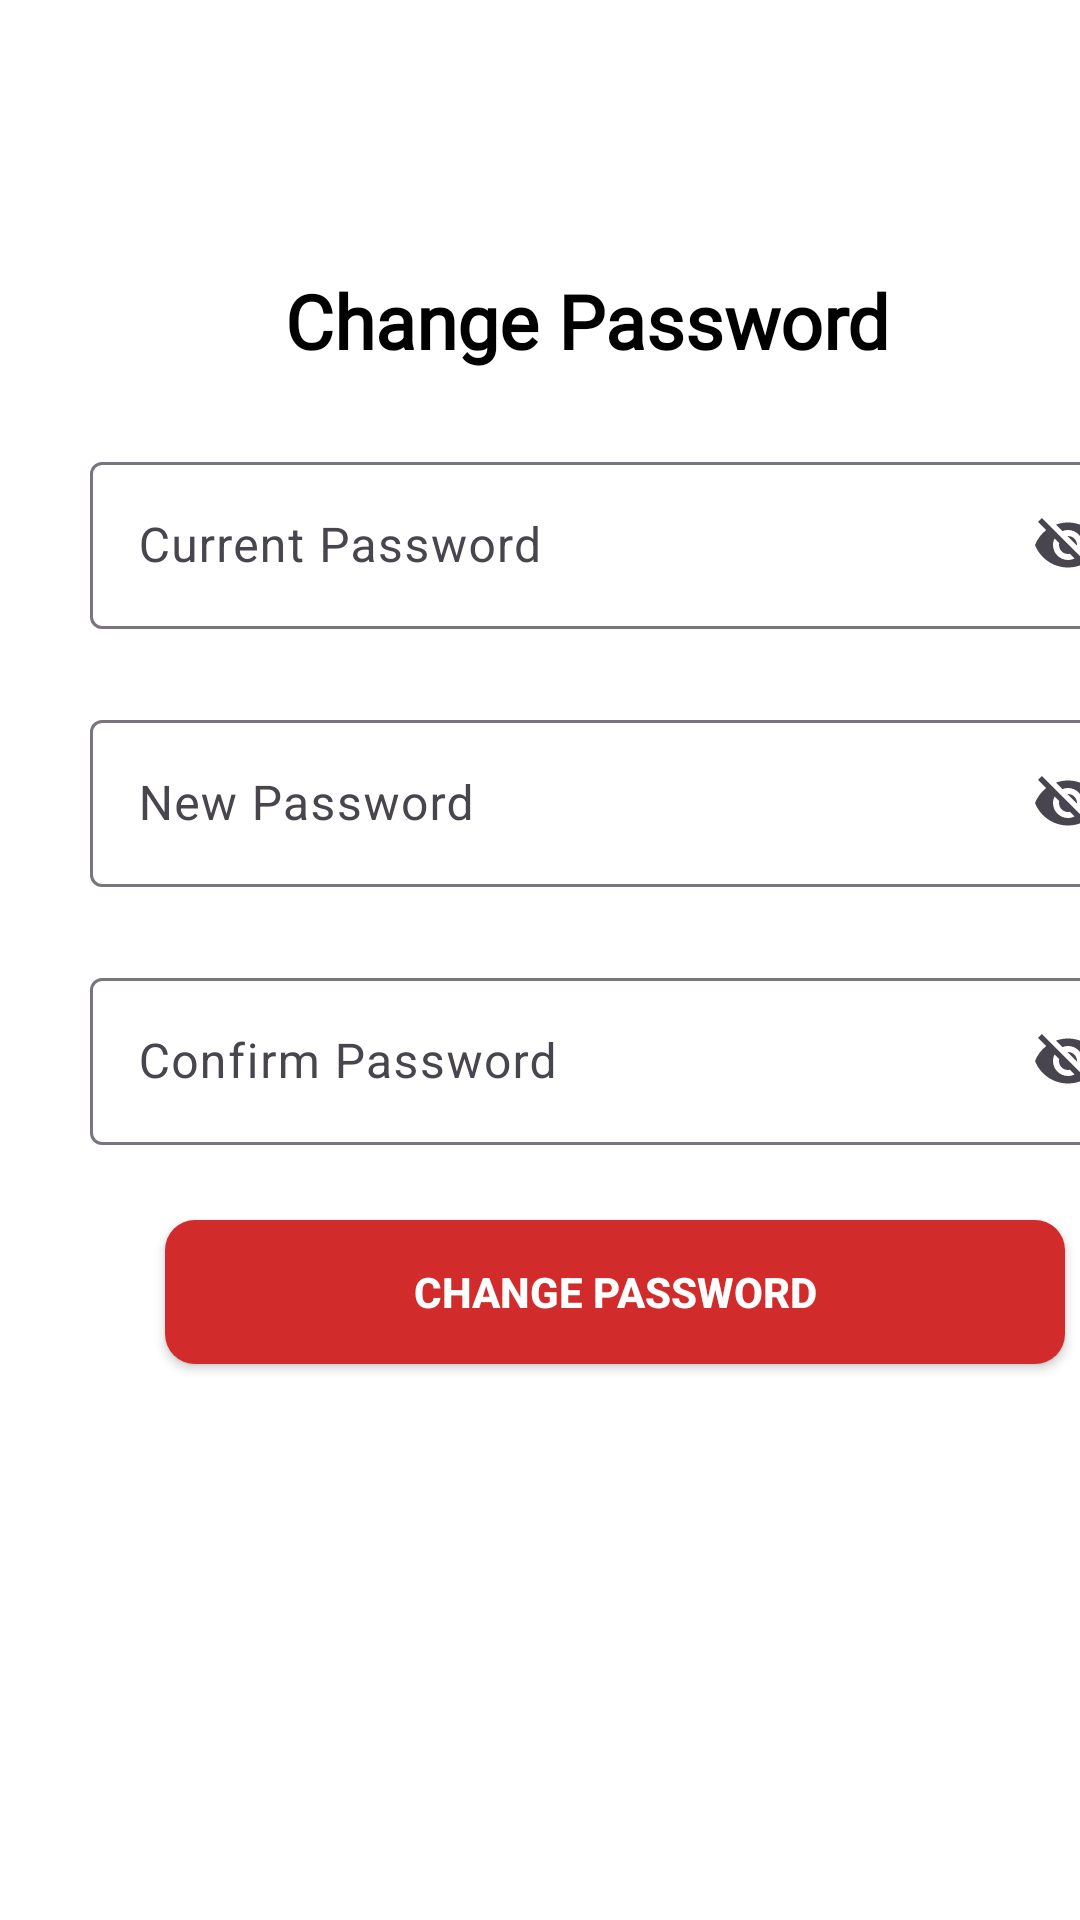

Write the Android layout XML for this screen, with the resource values it uses.
<!-- AndroidManifest.xml: application theme Theme.ProjectStay -->
<!-- res/layout/activity_hotelier_change_password.xml -->
<?xml version="1.0" encoding="utf-8"?>
<androidx.constraintlayout.widget.ConstraintLayout xmlns:android="http://schemas.android.com/apk/res/android"
    xmlns:app="http://schemas.android.com/apk/res-auto"
    xmlns:tools="http://schemas.android.com/tools"
    android:id="@+id/main"
    android:background="@color/white"
    android:layout_width="match_parent"
    android:layout_height="match_parent"
    tools:context=".ui.activity.HotelierChangePasswordActivity">

    <TextView
        android:id="@+id/textChangepw"
        android:layout_width="wrap_content"
        android:layout_height="wrap_content"
        android:layout_marginStart="95dp"
        android:layout_marginTop="90dp"
        android:fontFamily="@font/montserrat"
        android:text="Change Password"
        android:textFontWeight="600"
        android:textSize="25dp"
        android:textColor="@color/black"
        app:layout_constraintStart_toStartOf="parent"
        app:layout_constraintTop_toTopOf="parent" />

    <com.google.android.material.textfield.TextInputLayout
        android:id="@+id/currntPaswordLayout"
        android:layout_width="350dp"
        android:layout_height="wrap_content"
        android:layout_marginStart="30dp"
        android:layout_marginTop="25dp"
        app:endIconMode="password_toggle"
        app:layout_constraintStart_toStartOf="parent"
        app:layout_constraintTop_toBottomOf="@+id/textChangepw">

        <com.google.android.material.textfield.TextInputEditText
            android:id="@+id/currntPassInput"
            android:layout_width="match_parent"
            android:layout_height="wrap_content"
            android:hint="Current Password" />
    </com.google.android.material.textfield.TextInputLayout>

    <com.google.android.material.textfield.TextInputLayout
        android:id="@+id/newPasswordLayout"
        android:layout_width="350dp"
        android:layout_height="wrap_content"
        android:layout_marginStart="30dp"
        android:layout_marginTop="25dp"
        app:endIconMode="password_toggle"
        app:layout_constraintStart_toStartOf="parent"
        app:layout_constraintTop_toBottomOf="@+id/currntPaswordLayout">

        <com.google.android.material.textfield.TextInputEditText
            android:id="@+id/newPasswordInput"
            android:layout_width="match_parent"
            android:layout_height="wrap_content"
            android:hint="New Password" />
    </com.google.android.material.textfield.TextInputLayout>

    <com.google.android.material.textfield.TextInputLayout
        android:id="@+id/confirmPaswordLayout"
        android:layout_width="350dp"
        android:layout_height="wrap_content"
        android:layout_marginStart="30dp"
        android:layout_marginTop="25dp"
        app:endIconMode="password_toggle"
        app:layout_constraintStart_toStartOf="parent"
        app:layout_constraintTop_toBottomOf="@+id/newPasswordLayout">

        <com.google.android.material.textfield.TextInputEditText
            android:id="@+id/confirmPassInput"
            android:layout_width="match_parent"
            android:layout_height="wrap_content"
            android:hint="Confirm Password" />
    </com.google.android.material.textfield.TextInputLayout>


    <androidx.appcompat.widget.AppCompatButton
        android:id="@+id/btnChangePassword"
        android:layout_width="300dp"
        android:layout_height="wrap_content"
        android:layout_marginStart="55dp"
        android:layout_marginTop="25dp"
        android:background="@drawable/custom_button"
        android:text="Change Password"
        android:textColor="@color/white"
        android:textStyle="bold"
        app:layout_constraintStart_toStartOf="parent"
        app:layout_constraintTop_toBottomOf="@+id/confirmPaswordLayout" />

    <ImageView
        android:id="@+id/imageViewBackarr"
        android:layout_width="wrap_content"
        android:layout_height="wrap_content"
        android:layout_marginStart="20dp"
        android:layout_marginTop="30dp"
        app:layout_constraintStart_toStartOf="parent"
        app:layout_constraintTop_toTopOf="parent"
        app:srcCompat="@drawable/baseline_arrow_back_ios_new_24" />
</androidx.constraintlayout.widget.ConstraintLayout>
<!-- resources referenced by this layout -->
<resources>
  <color name="black">#FF000000</color>
  <color name="white">#FFFFFFFF</color>
  <!-- drawable custom_button (drawable) -->
  <?xml version="1.0" encoding="utf-8"?>
  <shape xmlns:android="http://schemas.android.com/apk/res/android">
      <solid android:color="@color/stay_red" />
      <corners android:radius="10dp" />
      <padding
          android:left="16dp"
          android:top="10dp"
          android:right="16dp"
          android:bottom="10dp"/>
  </shape>
  <style name="Theme.ProjectStay" parent="Base.Theme.ProjectStay" />
  <color name="stay_red">#D22B2B</color>
  <style name="Base.Theme.ProjectStay" parent="Theme.Material3.DayNight.NoActionBar">
          
          
      </style>
</resources>
